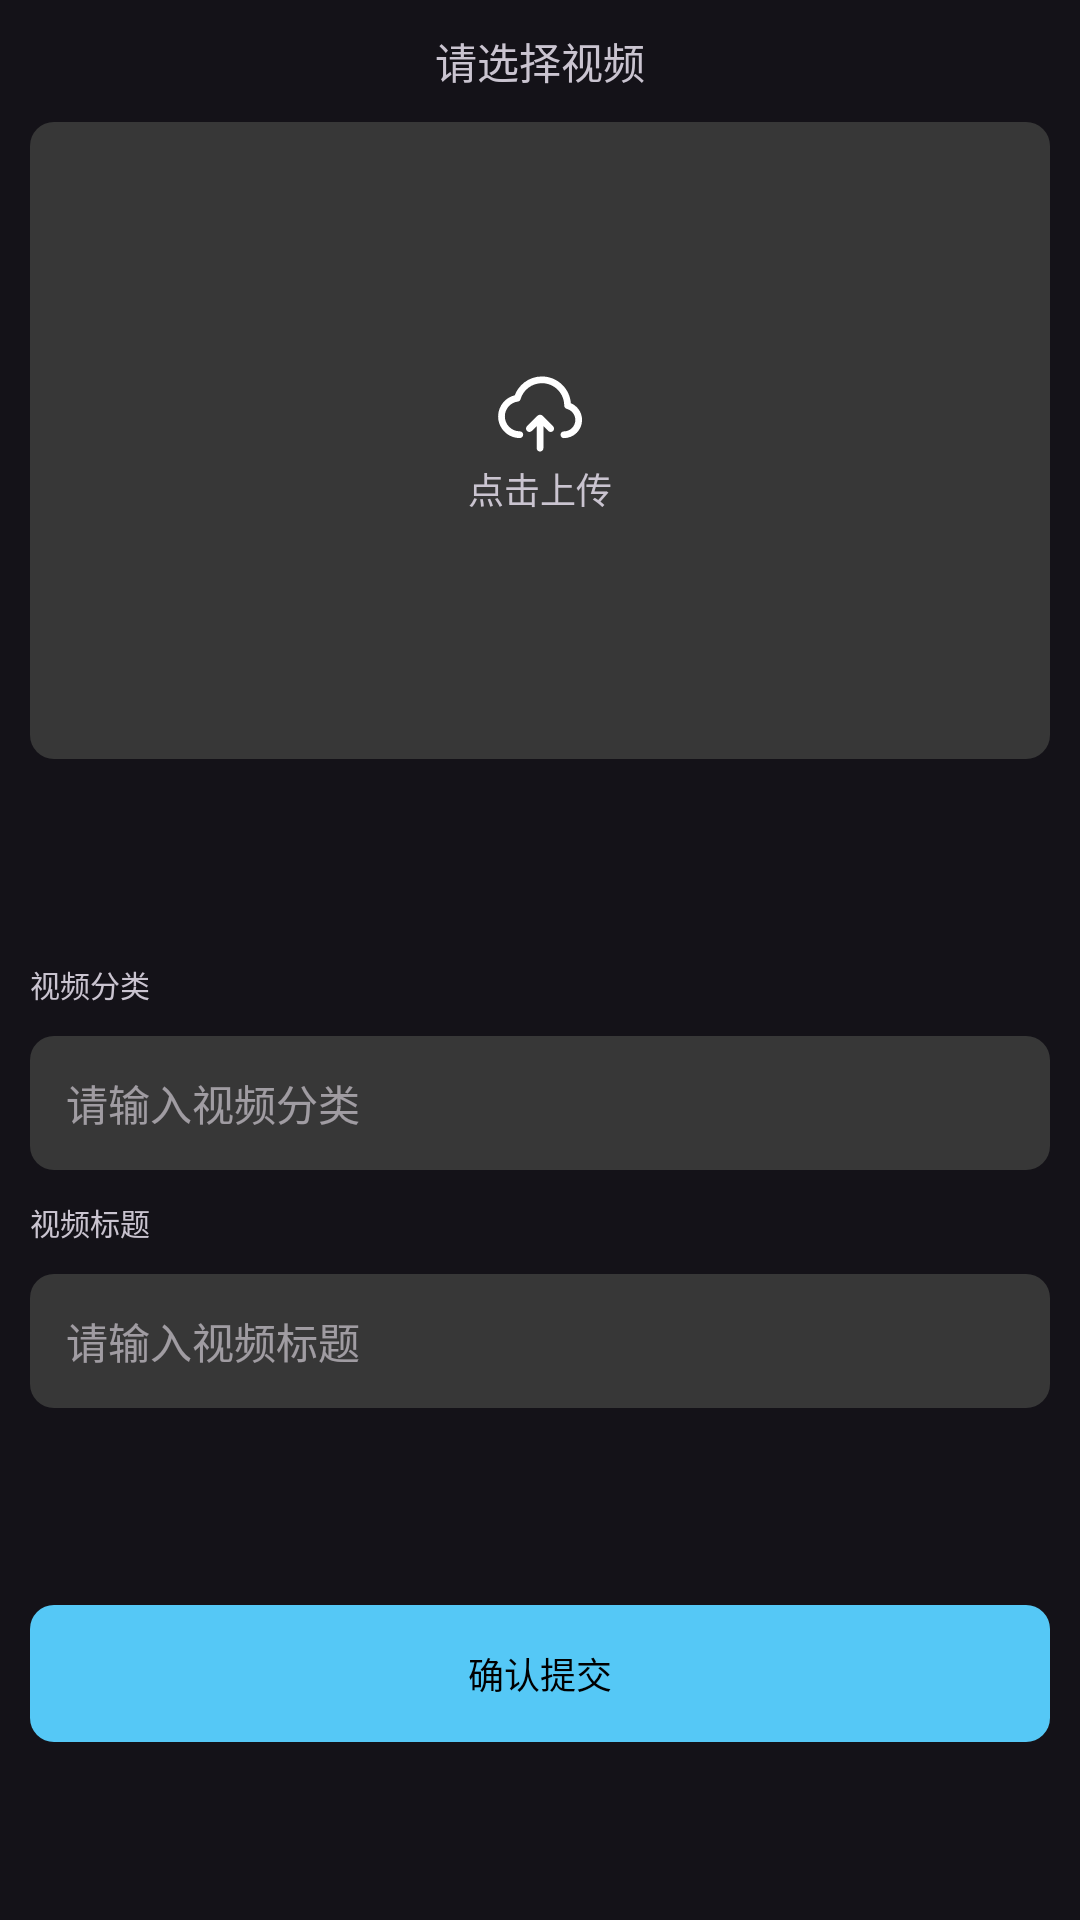

Reconstruct the res/layout file that produces this screen, plus the resources it refers to.
<!-- AndroidManifest.xml: application theme Theme.My_video_player -->
<!-- res/layout/fragment_upload_page.xml -->
<?xml version="1.0" encoding="utf-8"?>
<androidx.constraintlayout.widget.ConstraintLayout xmlns:android="http://schemas.android.com/apk/res/android"
    xmlns:app="http://schemas.android.com/apk/res-auto"
    xmlns:tools="http://schemas.android.com/tools"
    android:layout_width="match_parent"
    android:layout_height="match_parent"
    tools:context=".fragments.UploadPageFragment">

    <TextView
        android:id="@+id/upload_title"
        android:layout_width="match_parent"
        android:layout_height="wrap_content"
        android:layout_margin="10dp"
        android:text="请选择视频"
        android:textAlignment="center"
        app:layout_constraintBottom_toTopOf="@+id/video_thumbnail"
        app:layout_constraintTop_toTopOf="parent" />

    <androidx.constraintlayout.utils.widget.ImageFilterView
        android:id="@+id/video_thumbnail"
        android:layout_width="match_parent"
        android:layout_height="0dp"
        android:layout_margin="10dp"
        android:background="#373737"
        android:clickable="true"
        android:foreground="@drawable/ripple_effect"
        android:scaleType="fitCenter"
        app:layout_constraintDimensionRatio="8:5"
        app:layout_constraintTop_toBottomOf="@id/upload_title"
        app:round="8dp" />

    <LinearLayout
        android:id="@+id/upload_tint"
        android:layout_width="wrap_content"
        android:layout_height="wrap_content"
        android:gravity="center"
        android:orientation="vertical"
        app:layout_constraintBottom_toBottomOf="@id/video_thumbnail"
        app:layout_constraintEnd_toEndOf="@+id/video_thumbnail"
        app:layout_constraintStart_toStartOf="@+id/video_thumbnail"
        app:layout_constraintTop_toTopOf="@+id/video_thumbnail">

        <ImageView
            android:id="@+id/upload_icon2"
            android:layout_width="32dp"
            android:layout_height="32dp"
            android:src="@drawable/upload_icon_2"
            app:layout_constraintVertical_chainStyle="packed" />

        <TextView
            android:id="@+id/upload_text"
            android:layout_width="wrap_content"
            android:layout_height="wrap_content"
            android:text="点击上传"
            android:textSize="12sp"
            app:layout_constraintTop_toBottomOf="@+id/upload_icon2" />
    </LinearLayout>

    <LinearLayout
        android:id="@+id/upload_progress_area"
        android:layout_width="match_parent"
        android:layout_height="wrap_content"
        android:layout_margin="10dp"
        android:background="@drawable/sm_edit_round_bkg"
        android:orientation="vertical"
        android:visibility="invisible"
        app:layout_constraintTop_toBottomOf="@+id/video_thumbnail">

        <TextView
            android:id="@+id/upload_progress_text"
            android:layout_width="wrap_content"
            android:layout_height="wrap_content"
            android:layout_marginStart="10dp"
            android:layout_marginTop="10dp"
            android:text="上传进度：0%"
            android:textSize="10sp" />

        <ProgressBar
            android:id="@+id/upload_progress"
            style="@style/Widget.AppCompat.ProgressBar.Horizontal"
            android:layout_width="match_parent"
            android:layout_height="3dp"
            android:layout_margin="10dp"
            android:max="100"
            android:progress="0"
            android:progressDrawable="@drawable/progress_style" />
    </LinearLayout>

    <TextView
        android:id="@+id/video_kind_text"
        android:layout_width="wrap_content"
        android:layout_height="wrap_content"
        android:layout_marginTop="10dp"
        android:text="视频分类"
        android:textSize="10sp"
        app:layout_constraintBottom_toTopOf="@+id/video_kind"
        app:layout_constraintStart_toStartOf="@id/video_kind"
        app:layout_constraintTop_toBottomOf="@+id/upload_progress_area" />

    <EditText
        android:id="@+id/video_kind"
        android:layout_width="match_parent"
        android:layout_height="wrap_content"
        android:layout_margin="10dp"
        android:background="@drawable/sm_edit_round_bkg"
        android:hint="请输入视频分类"
        android:inputType="text"
        android:maxLines="1"
        android:padding="12dp"
        android:textSize="14sp"
        app:layout_constraintTop_toBottomOf="@+id/video_kind_text" />

    <TextView
        android:id="@+id/video_title_text"
        android:layout_width="wrap_content"
        android:layout_height="wrap_content"
        android:layout_marginTop="10dp"
        android:text="视频标题"
        android:textSize="10sp"
        app:layout_constraintBottom_toTopOf="@+id/video_title"
        app:layout_constraintStart_toStartOf="@id/video_title"
        app:layout_constraintTop_toBottomOf="@+id/video_kind" />

    <EditText
        android:id="@+id/video_title"
        android:layout_width="match_parent"
        android:layout_height="wrap_content"
        android:layout_margin="10dp"
        android:background="@drawable/sm_edit_round_bkg"
        android:hint="请输入视频标题"
        android:inputType="text"
        android:maxLines="1"
        android:padding="12dp"
        android:textSize="14sp"
        app:layout_constraintTop_toBottomOf="@+id/video_title_text" />

    <TextView
        android:id="@+id/video_poster"
        android:layout_width="match_parent"
        android:layout_height="wrap_content"
        android:layout_margin="10dp"
        android:background="@drawable/sm_btn_round_bkg"
        android:clickable="true"
        android:maxLines="1"
        android:padding="14dp"
        android:text="修改封面"
        android:textAlignment="center"
        android:textSize="12sp"
        android:visibility="invisible"
        app:layout_constraintTop_toBottomOf="@+id/video_title" />

    <TextView
        android:id="@+id/confirm_button"
        android:layout_width="match_parent"
        android:layout_height="wrap_content"
        android:layout_margin="10dp"
        android:background="@drawable/sm_confirm_round_bkg"
        android:clickable="true"
        android:maxLines="1"
        android:padding="14dp"
        android:text="确认提交"
        android:textAlignment="center"
        android:textColor="@color/black"
        android:textSize="12sp"
        app:layout_constraintTop_toBottomOf="@+id/video_poster" />


</androidx.constraintlayout.widget.ConstraintLayout>
<!-- resources referenced by this layout -->
<resources>
  <!-- drawable progress_style (drawable) -->
  <?xml version="1.0" encoding="utf-8"?>
  <layer-list xmlns:android="http://schemas.android.com/apk/res/android">
      
      <item android:id="@android:id/background">
          <shape>
              <solid android:color="#cc999999"/>
              <size android:height="2dp"/>
              
              <corners android:radius="20dp"/>
          </shape>
      </item>
      
      <item android:id="@android:id/progress">
          <clip>
              <shape>
                  <solid android:color="#FB9AEC"/>
                  <size android:height="2dp"/>
                  <corners android:radius="20dp"/>
              </shape>
          </clip>
      </item>
  </layer-list>
  <!-- drawable ripple_effect (drawable) -->
  <ripple xmlns:android="http://schemas.android.com/apk/res/android"
      android:color="#34FFFFFF">
      <item android:id="@android:id/mask">
          <color android:color="#32FFFFFF" />
      </item>
  </ripple>
  <!-- drawable sm_btn_round_bkg (drawable) -->
  <ripple xmlns:android="http://schemas.android.com/apk/res/android"
      android:color="#34FFFFFF">
      <item>
          <shape>
              <corners android:radius="8dp" />
              <solid android:color="#373737" />
          </shape>
      </item>
  </ripple>
  <!-- drawable sm_confirm_round_bkg (drawable) -->
  <?xml version="1.0" encoding="utf-8"?>
  <ripple xmlns:android="http://schemas.android.com/apk/res/android"
      android:color="#34FFFFFF">
      <item>
          <shape>
              <corners android:radius="8dp" />
              <solid android:color="#55C8F6" />
          </shape>
      </item>
  </ripple>
  <!-- drawable sm_edit_round_bkg (drawable) -->
  <?xml version="1.0" encoding="utf-8"?>
  <shape xmlns:android="http://schemas.android.com/apk/res/android">
      <corners android:radius="8dp" />
      <solid android:color="#373737" />
  </shape>
  <!-- drawable upload_icon_2: vector/xml drawable (drawable, 2322 chars, omitted) -->
  <style name="Theme.My_video_player" parent="Base.Theme.My_video_player" />
  <style name="Base.Theme.My_video_player" parent="Theme.Material3.Dark.NoActionBar">
          
          
      </style>
  <!-- not gathered from this repository: default colours our renderer supplied (Android Studio template values) -->
  <color name="black">#FF000000</color>
</resources>
